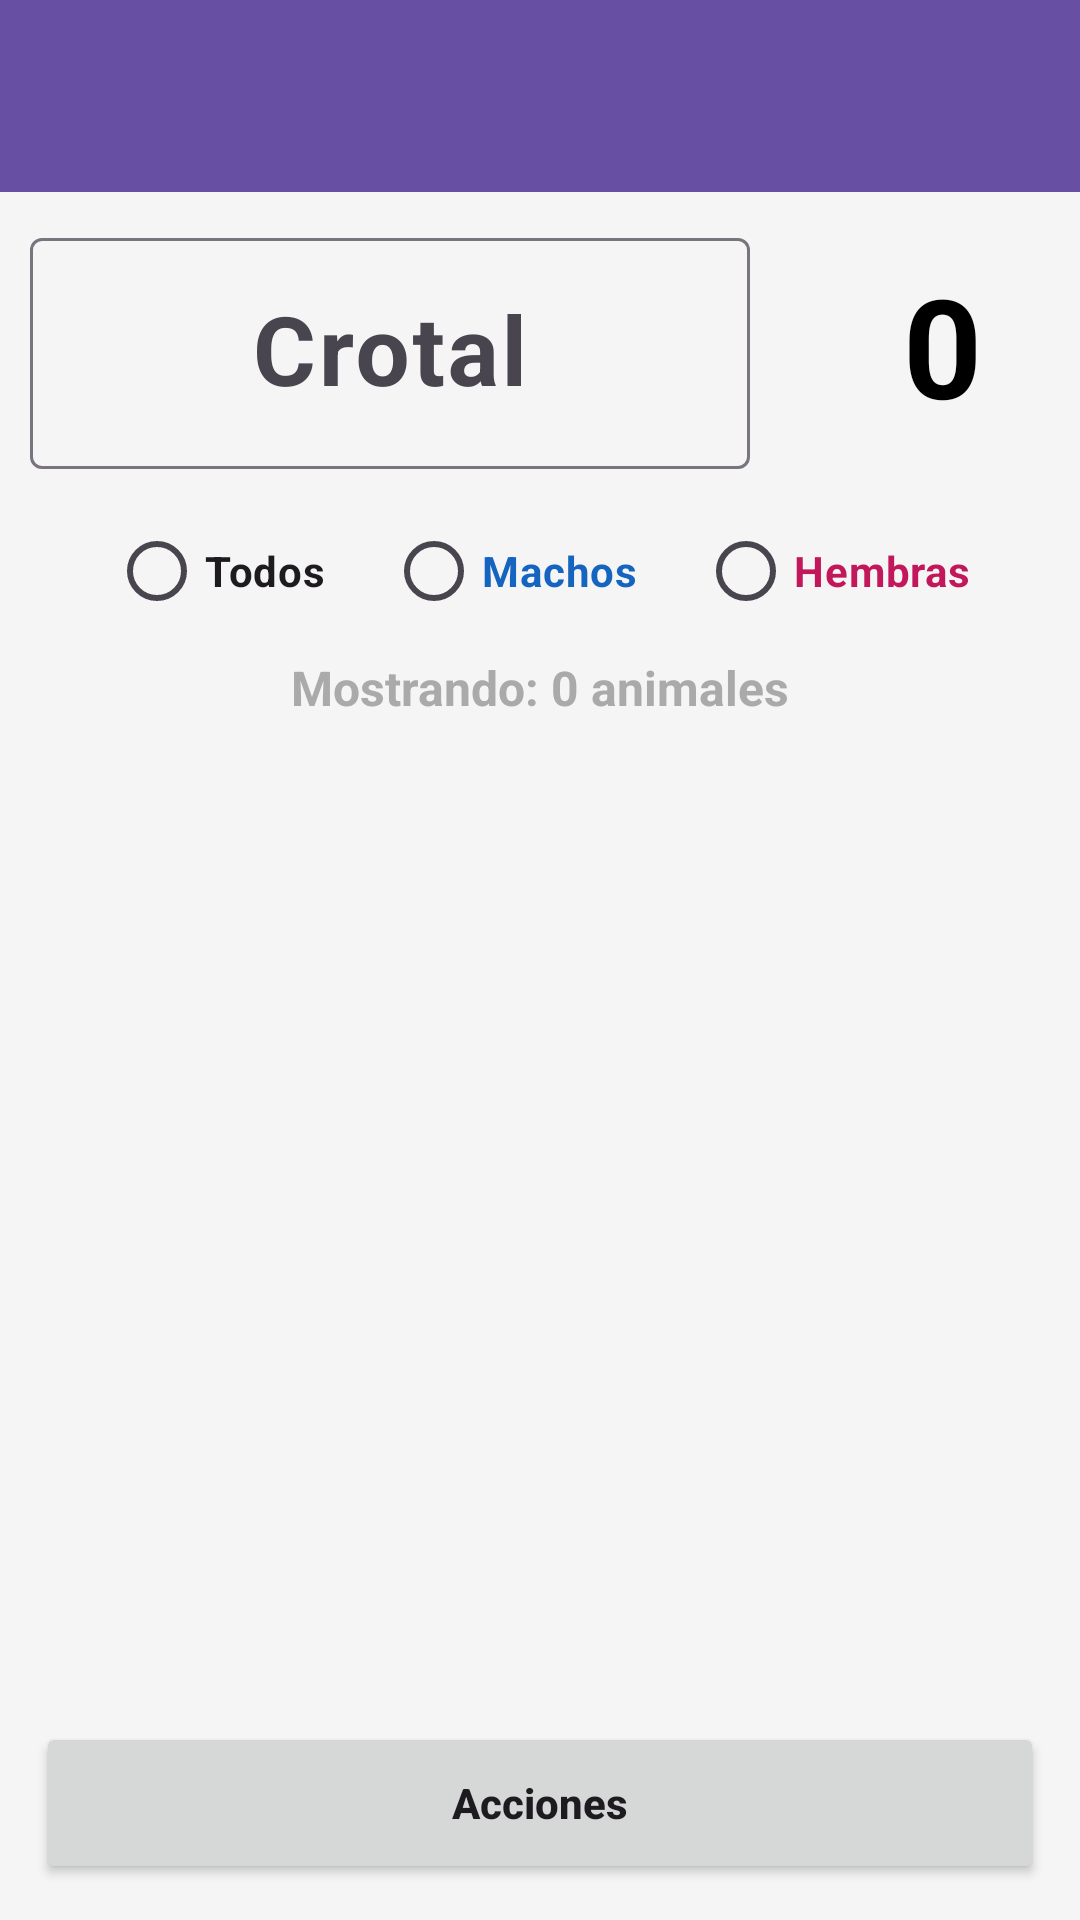

Write the Android layout XML for this screen, with the resource values it uses.
<!-- AndroidManifest.xml: application theme Theme.VacasYMas -->
<!-- res/layout/activity_detalle_lista_manual.xml -->
<?xml version="1.0" encoding="utf-8"?>
<LinearLayout xmlns:android="http://schemas.android.com/apk/res/android"
    xmlns:app="http://schemas.android.com/apk/res-auto"
    android:layout_width="match_parent"
    android:layout_height="match_parent"
    android:orientation="vertical"
    android:background="#F5F5F5">

    <com.google.android.material.appbar.MaterialToolbar
        android:id="@+id/toolbarDetalleLista"
        android:layout_width="match_parent"
        android:layout_height="?attr/actionBarSize"
        android:background="#6750A4"
        android:title="Lista manual"
        android:titleTextColor="@android:color/white"
        app:navigationIcon="@drawable/ic_arrow_back"
        app:navigationIconTint="@android:color/white" />

    <ScrollView
        android:layout_width="match_parent"
        android:layout_height="wrap_content">

        <LinearLayout
            android:layout_width="match_parent"
            android:layout_height="wrap_content"
            android:layout_marginTop="10dp"
            android:gravity="center_vertical"
            android:orientation="horizontal">

            <com.google.android.material.textfield.TextInputLayout
                android:id="@+id/tilBuscarAnimal"
                android:layout_width="250dp"
                android:layout_height="wrap_content"
                android:hint="Crotal"
                app:boxBackgroundMode="outline">

                <com.google.android.material.textfield.TextInputEditText
                    android:id="@+id/etBuscarCrotal"
                    android:layout_width="match_parent"
                    android:layout_height="wrap_content"
                    android:layout_marginStart="10dp"
                    android:gravity="center"
                    android:inputType="number"
                    android:maxLength="4"
                    android:textSize="32sp"
                    android:textStyle="bold" />

            </com.google.android.material.textfield.TextInputLayout>

            <TextView
                android:id="@+id/tvAnimalesAnadidos"
                android:layout_width="0dp"
                android:layout_height="wrap_content"
                android:layout_marginStart="18dp"
                android:layout_weight="1"
                android:gravity="center"
                android:text="0"
                android:textColor="@android:color/black"
                android:textSize="46sp"
                android:textStyle="bold" />

        </LinearLayout>
    </ScrollView>

    <RadioGroup
        android:id="@+id/rgFiltroSexo"
        android:layout_width="match_parent"
        android:layout_height="wrap_content"
        android:layout_marginTop="10dp"
        android:gravity="center"
        android:orientation="horizontal">

        <RadioButton
            android:id="@+id/rbTodos"
            android:layout_width="wrap_content"
            android:layout_height="wrap_content"
            android:text="Todos"
            android:textStyle="bold" />

        <RadioButton
            android:id="@+id/rbMachos"
            android:layout_width="wrap_content"
            android:layout_height="wrap_content"
            android:layout_marginStart="20dp"
            android:text="Machos"
            android:textColor="#1565C0"
            android:textStyle="bold" />

        <RadioButton
            android:id="@+id/rbHembras"
            android:layout_width="wrap_content"
            android:layout_height="wrap_content"
            android:layout_marginStart="20dp"
            android:text="Hembras"
            android:textColor="#C2185B"
            android:textStyle="bold" />

    </RadioGroup>

    <TextView
        android:id="@+id/tvResumenFiltro"
        android:layout_width="match_parent"
        android:layout_height="wrap_content"
        android:layout_marginTop="4dp"
        android:gravity="center"
        android:text="Mostrando: 0 animales"
        android:textColor="@android:color/darker_gray"
        android:textSize="16sp"
        android:textStyle="bold" />

    <androidx.recyclerview.widget.RecyclerView
        android:id="@+id/rvAnimalesLista"
        android:layout_width="match_parent"
        android:layout_height="0dp"
        android:layout_weight="1"
        android:padding="8dp" />

    <Button
        android:id="@+id/btnAccionesListado"
        android:layout_width="match_parent"
        android:layout_height="54dp"
        android:layout_margin="12dp"
        android:text="Acciones"
        android:textAllCaps="false"
        android:textStyle="bold" />

</LinearLayout>
<!-- resources referenced by this layout -->
<resources>
  <style name="Theme.VacasYMas" parent="Base.Theme.VacasYMas" />
  <style name="Base.Theme.VacasYMas" parent="Theme.Material3.DayNight.NoActionBar">
          
          
      </style>
</resources>
